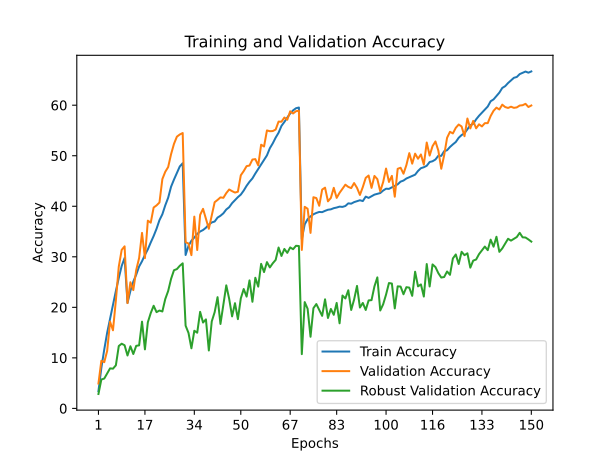

The data file committed next to this chart (first rows):
train_accuracy; train_loss; valid_accuracy; valid_loss; valid_accuracy_robust
3,4250; 5,0068; 4,9300; 4,7131; 2,8579
8,0110; 4,6291; 9,4300; 4,4240; 5,7211
11,6630; 4,3986; 9,1500; 4,5081; 5,9105
14,9780; 4,2052; 11,3800; 4,6440; 6,9105
17,7390; 4,0538; 17,1600; 3,8775; 7,9263
20,5330; 3,9203; 15,4600; 4,3543; 7,8632
23,2360; 3,7977; 21,3900; 3,6972; 8,5368
25,8150; 3,6749; 28,0600; 3,2508; 12,3474
28,1920; 3,5712; 31,3700; 3,0802; 12,8053
29,7600; 3,5019; 32,0700; 2,9765; 12,5000
20,8710; 3,9083; 20,8400; 3,7809; 10,4737
23,2560; 3,7844; 24,9700; 3,3818; 12,3000
25,1010; 3,7108; 23,4100; 3,6059; 10,7684
26,4660; 3,6426; 27,3700; 3,2559; 12,3842
28,0770; 3,5833; 29,7600; 3,1098; 12,4789
29,1190; 3,5333; 34,7300; 2,7908; 17,1684
30,3820; 3,4754; 29,7400; 3,0643; 11,6842
31,4700; 3,4252; 37,1500; 2,6628; 17,0421
32,8360; 3,3667; 36,7500; 2,6602; 18,8684
34,1100; 3,3147; 39,7500; 2,5355; 20,3158
35,5520; 3,2579; 40,1700; 2,5218; 19,0526
37,2500; 3,1906; 40,7400; 2,5166; 19,3684
38,4120; 3,1348; 45,3800; 2,2597; 19,1842
40,1810; 3,0629; 46,8200; 2,1987; 21,6421
41,6900; 3,0004; 47,7600; 2,1804; 23,2368
43,8700; 2,9224; 50,3100; 2,0424; 25,6368
45,2800; 2,8580; 52,3400; 1,9556; 27,3421
46,5590; 2,8095; 53,7700; 1,8783; 27,5684
47,8800; 2,7655; 54,2000; 1,8859; 28,2211
48,5110; 2,7381; 54,4900; 1,8537; 28,7105
30,3570; 3,4808; 32,8800; 2,9324; 16,3737
32,1750; 3,3989; 32,6300; 2,9021; 14,9368
33,1760; 3,3603; 30,3300; 3,2124; 11,8947
33,8220; 3,3351; 37,9500; 2,6950; 15,3684
34,5250; 3,3081; 31,3400; 3,0805; 14,9789
35,0070; 3,2855; 38,2900; 2,6183; 19,1105
35,2940; 3,2715; 39,4900; 2,5700; 16,9947
35,7530; 3,2542; 37,5400; 2,7254; 17,6158
36,3800; 3,2269; 35,5500; 2,8304; 11,4632
36,8000; 3,2118; 38,1500; 2,7175; 17,2105
36,9800; 3,1961; 40,8000; 2,5914; 19,0421
37,7580; 3,1672; 41,2500; 2,5438; 22,0105
38,1210; 3,1507; 41,7600; 2,4607; 16,7105
38,6050; 3,1303; 41,6700; 2,5271; 20,4421
39,3590; 3,1048; 42,6000; 2,4283; 24,3526
39,8120; 3,0810; 43,3200; 2,3918; 21,6789
40,6130; 3,0547; 42,9900; 2,3915; 18,2105
41,2080; 3,0300; 42,7100; 2,4273; 20,8211
41,8060; 3,0080; 42,8800; 2,4658; 17,6684
42,3030; 2,9770; 46,1300; 2,2572; 21,7632
43,0990; 2,9477; 46,9600; 2,2567; 23,6263
44,0510; 2,9140; 47,9400; 2,2431; 22,1263
44,8460; 2,8884; 48,0600; 2,1213; 25,3316
45,5090; 2,8581; 49,2400; 2,1061; 21,1000
46,4810; 2,8165; 49,3300; 2,1176; 25,8526
47,3840; 2,7813; 48,0900; 2,1680; 24,1000
48,2740; 2,7441; 52,1800; 1,9886; 28,6053
49,1910; 2,7081; 51,8200; 2,0201; 26,9789
50,0700; 2,6772; 55,0000; 1,8063; 28,9474
51,4840; 2,6290; 54,8500; 1,8542; 27,8947
... 90 more rows
